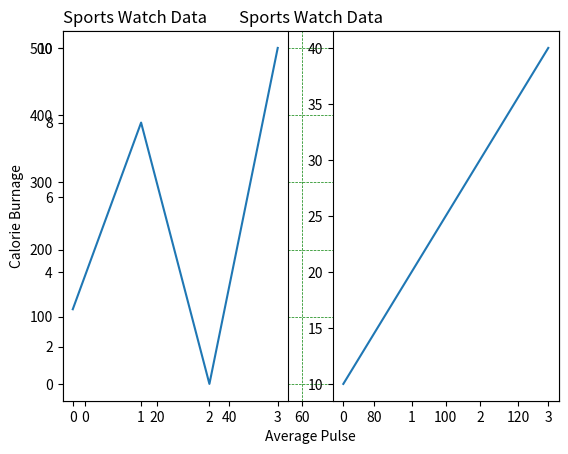

Python code for this plot:
import matplotlib.pyplot as plt
import numpy as np

xpoints = np.array([0, 20])
ypoints = np.array([0, 500])

plt.plot(xpoints, ypoints, 'o:r')
plt.show()


xpoints = np.array([1, 2, 6, 8])
ypoints = np.array([3, 8, 1, 10])

plt.plot(xpoints, ypoints)
plt.show()

ypoints = np.array([3, 8, 1, 10, 5, 7])

plt.plot(ypoints)
plt.show()

#Mark each point with a circle
#plt.plot(ypoints, marker = '*')
ypoints = np.array([3, 8, 1, 10])

plt.plot(ypoints, marker = 'o')
plt.show()


# Marker	Description
# 'o'	Circle	
# '*'	Star	
# '.'	Point	
# ','	Pixel	
# 'x'	X	
# 'X'	X (filled)	
# '+'	Plus	
# 'P'	Plus (filled)	
# 's'	Square	
# 'D'	Diamond	
# 'd'	Diamond (thin)	
# 'p'	Pentagon	
# 'H'	Hexagon	
# 'h'	Hexagon	
# 'v'	Triangle Down	
# '^'	Triangle Up	
# '<'	Triangle Left	
# '>'	Triangle Right	
# '1'	Tri Down	
# '2'	Tri Up	
# '3'	Tri Left	
# '4'	Tri Right	
# '|'	Vline	
# '_'	Hline


# Line Syntax	Description
# '-'	Solid line	
# ':'	Dotted line	
# '--'	Dashed line	
# '-.'	Dashed/dotted line

# The line `plt.plot(ypoints, marker='o', ms=20)` is setting the size of the markers to 20. The `ms`
# parameter stands for marker size, and by setting it to 20, you are specifying that the markers in
# the plot should be larger, with a size of 20 units. This will make the markers more prominent and
# easier to see on the plot.
# Set the size of the markers to 20:

ypoints = np.array([3, 8, 1, 10])

plt.plot(ypoints, marker = 'o', ms = 20)
plt.show()

# Set the EDGE color to red:

ypoints = np.array([3, 8, 1, 10])

plt.plot(ypoints, marker = 'o', ms = 20, mec = 'r')
plt.show()

# Set the FACE color to red:

ypoints = np.array([3, 8, 1, 10])

plt.plot(ypoints, marker = 'o', ms = 20, mfc = 'r')
plt.show()

# Mark each point with a beautiful green color:
# plt.plot(ypoints, marker = 'o', ms = 20, mec = '#4CAF50', mfc = '#4CAF50')

# Use a dotted line:

ypoints = np.array([3, 8, 1, 10])

plt.plot(ypoints, linestyle = 'dotted')
plt.show()

# Use a dashed line:
# plt.plot(ypoints, linestyle = 'dashed')
# The line style can be written in a shorter syntax:
# linestyle can be written as ls.
# dotted can be written as :.
# dashed can be written as --.
# Example syntax:
# plt.plot(ypoints, ls = ':')


# linewidth
ypoints = np.array([3, 8, 1, 10])

plt.plot(ypoints, linewidth = '20.5')
plt.show()


# Draw two lines by specifying a plt.plot() function for each line:

y1 = np.array([3, 8, 1, 10])
y2 = np.array([6, 2, 7, 11])

plt.plot(y1)
plt.plot(y2)

plt.show()

# Draw two lines by specifiyng the x- and y-point values for both lines:

x1 = np.array([0, 1, 2, 3])
y1 = np.array([3, 8, 1, 10])
x2 = np.array([0, 1, 2, 3])
y2 = np.array([6, 2, 7, 11])

plt.plot(x1, y1, x2, y2)
plt.show()

# labels and title

x = np.array([80, 85, 90, 95, 100, 105, 110, 115, 120, 125])
y = np.array([240, 250, 260, 270, 280, 290, 300, 310, 320, 330])

plt.title("Sports Watch Data", loc = 'left')
plt.xlabel("Average Pulse")
plt.ylabel("Calorie Burnage")

plt.plot(x, y)
plt.show()

# Set the line properties of the grid:

x = np.array([80, 85, 90, 95, 100, 105, 110, 115, 120, 125])
y = np.array([240, 250, 260, 270, 280, 290, 300, 310, 320, 330])

plt.title("Sports Watch Data")
plt.xlabel("Average Pulse")
plt.ylabel("Calorie Burnage")

plt.plot(x, y)
# plt.grid(axis = 'y')
plt.grid(color = 'green', linestyle = '--', linewidth = 0.5)

plt.show()


# With the subplot() function you can draw multiple plots in one figure:
# plt.subplot(1, 2, 1)
# #the figure has 1 row, 2 columns, and this plot is the first plot.

# plt.subplot(1, 2, 2)
# #the figure has 1 row, 2 columns, and this plot is the second plot.


#plot 1:
x = np.array([0, 1, 2, 3])
y = np.array([3, 8, 1, 10])

plt.subplot(1, 2, 1)
plt.plot(x,y)

#plot 2:
x = np.array([0, 1, 2, 3])
y = np.array([10, 20, 30, 40])

plt.subplot(1, 2, 2)
plt.plot(x,y)

plt.show()
